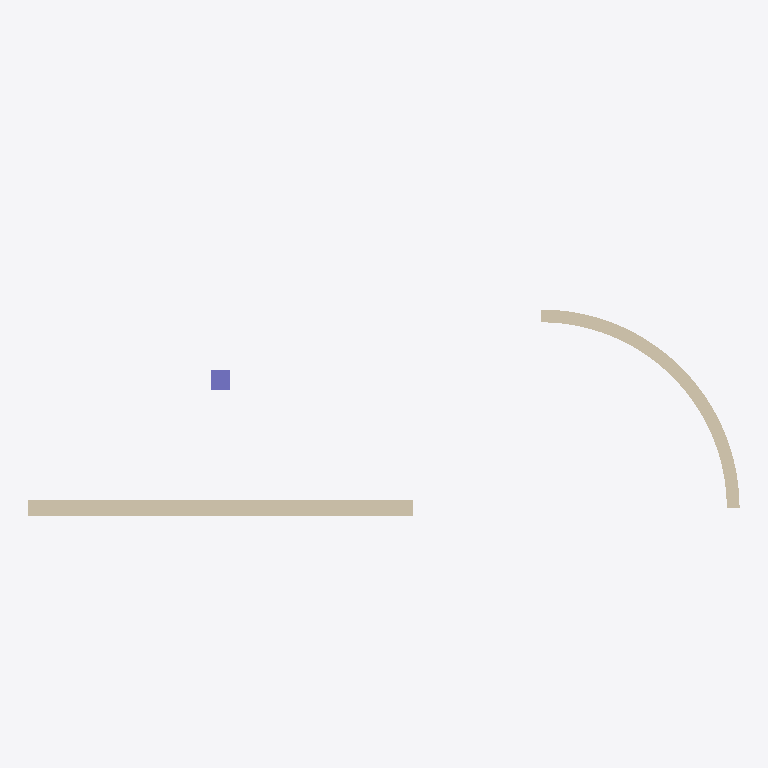
Plan cut of the same IFC building model at storey 'R+1' (level 2.70 m, cut at 4.10 m), seen from above with north up, elements coloured by IFC class (only those large enough to see are counted): 2 walls (beige), 1 column (violet). No cut surface shows.
Extent 11.1 m × 4.1 m × 2.9 m (x, y, z). Storeys (2): RDC at 0.00 m; R+1 at 2.70 m. Elements (5): 1 IfcColumn, 1 IfcDoor, 1 IfcSlab, 1 IfcWall, 1 IfcWallStandardCase.

HEADER;
FILE_DESCRIPTION(('ViewDefinition [ReferenceView]'),'2;1');
FILE_NAME('test_ifc4_murs.ifc','2026-10-23T00:00:00',(''),(''),'','','');
FILE_SCHEMA(('IFC4'));
ENDSEC;
DATA;
#1=IFCPROJECT('0aaaaaaaaaaaaaaaaaaaa1',$,'Projet murs',$,$,$,$,(#20),#10);
#30=IFCSITE('0aaaaaaaaaaaaaaaaaaaa2',$,'Site',$,$,#31,$,$,.ELEMENT.,$,$,$,$,$);
#40=IFCBUILDING('0aaaaaaaaaaaaaaaaaaaa3',$,'Batiment',$,$,#41,$,$,.ELEMENT.,$,$,$);
#50=IFCBUILDINGSTOREY('0aaaaaaaaaaaaaaaaaaaa4',$,'RDC',$,$,#51,$,$,.ELEMENT.,0.0);
#52=IFCBUILDINGSTOREY('0aaaaaaaaaaaaaaaaaaaa5',$,'R+1',$,$,#53,$,$,.ELEMENT.,2700.0);
#100=IFCWALLSTANDARDCASE('0aaaaaaaaaaaaaaaaaaab1',$,'Mur droit',$,$,#101,#102,$,$);
#200=IFCWALL('0aaaaaaaaaaaaaaaaaaac1',$,'Mur courbe',$,$,#201,#202,$,$);
#400=IFCCOLUMN('0aaaaaaaaaaaaaaaaaaae1',$,'Poteau',$,$,#401,#402,$,$);
ENDSEC;
